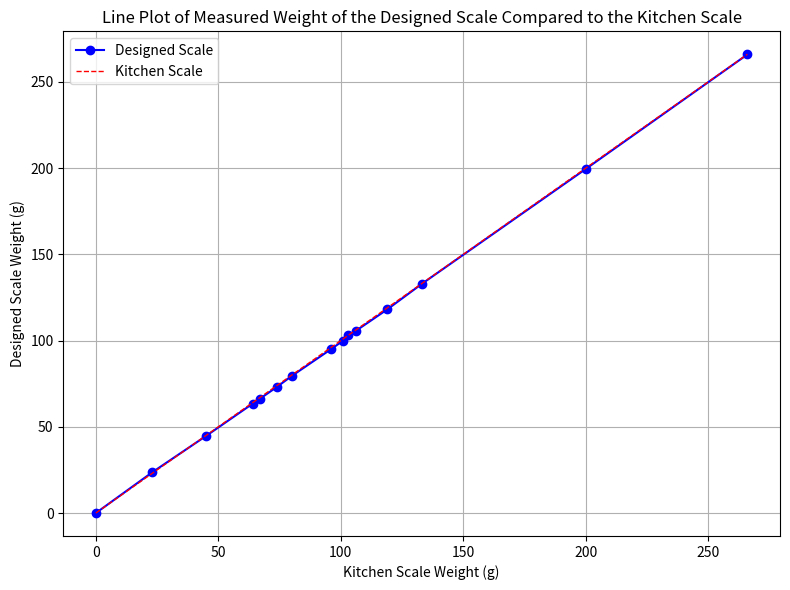
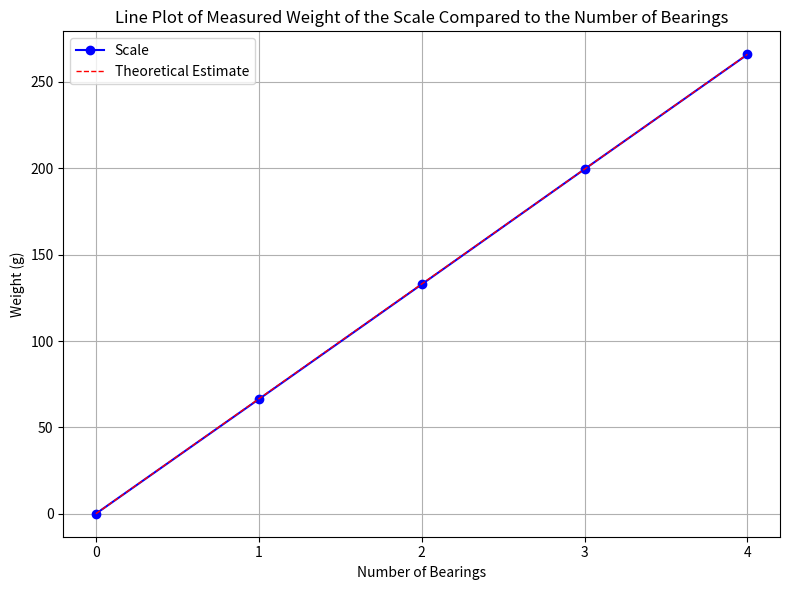
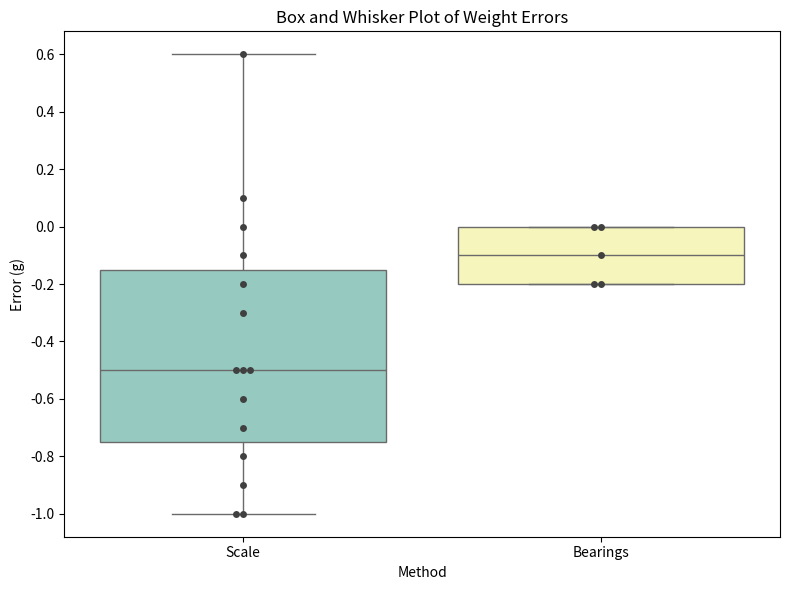

The matplotlib source for these figures, in order:
import matplotlib.pyplot as plt
import numpy as np
import seaborn as sns

kitchen_weights = np.array([0,23,45,64,67,74,80,96,101,103,106,119,133,200,266])
scale_weights = np.array([0,23.6,44.7,63.4,66.3,73.2,79.5,95.0,100.0,103.1,105.5,118.1,132.8,199.5,265.9])
bearings = [0,1,2,3,4]
bearing_weights_theroetical = np.array([0,66.5,133,199.5,266])
bearing_weights_measured = np.array([0,66.3,132.8,199.5,265.9])

scale_errors = scale_weights - kitchen_weights
bearing_errors = bearing_weights_measured - bearing_weights_theroetical

# Create the line plot
plt.figure(figsize=(8, 6))


# Plot each column as a line
plt.plot(kitchen_weights, scale_weights, 'b-o', label='Designed Scale')

# Plot the y=x dotted line
plt.plot(kitchen_weights, kitchen_weights, 'r--', label='Kitchen Scale', linewidth=1)

# Add labels and title
plt.title('Line Plot of Measured Weight of the Designed Scale Compared to the Kitchen Scale')
plt.xlabel('Kitchen Scale Weight (g)')
plt.ylabel('Designed Scale Weight (g)')
plt.legend()
plt.grid(True)
plt.tight_layout()


# Create the line plot
plt.figure(figsize=(8, 6))

# Plot each column as a line
plt.plot(bearings, bearing_weights_measured, 'b-o', label='Scale')

# Plot the y=x dotted line
plt.plot(bearings, bearing_weights_theroetical, 'r--', label='Theoretical Estimate', linewidth=1)

# Add labels and title
plt.title('Line Plot of Measured Weight of the Scale Compared to the Number of Bearings')
plt.xlabel('Number of Bearings')
plt.xticks(bearings)
plt.ylabel('Weight (g)')
plt.legend()
plt.grid(True)
plt.tight_layout()


# Create the boxplot
plt.figure(figsize=(8, 6))

# Plot the boxplot
sns.boxplot(data=[scale_errors, bearing_errors], palette="Set3")
plt.xticks([0, 1], ['Scale', 'Bearings'])

# Overlay a swarm plot on the boxplot
sns.swarmplot(data=[scale_errors, bearing_errors], color=".25", size=5)

# Add title and labels
plt.title('Box and Whisker Plot of Weight Errors')
plt.ylabel('Error (g)')
plt.xlabel('Method')
plt.tight_layout()

# Show the plot
plt.show()